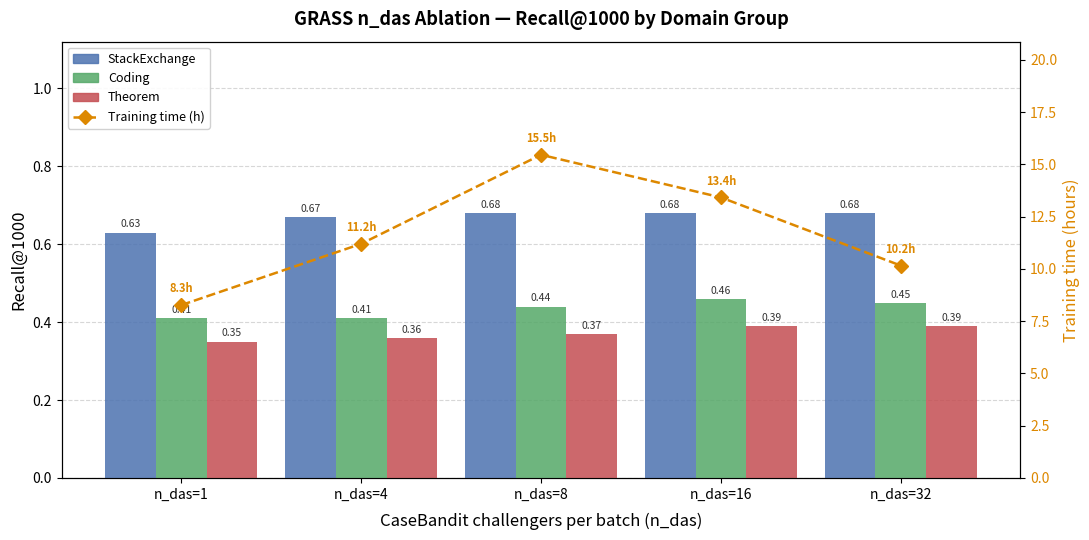

Generate this figure with matplotlib:
"""
GRASS n_das Ablation — Recall@1000 by Domain Group + Training Time.

Compares GRASS runs with different n_das values (challengers per batch in CaseBandit).
Fill in the placeholder values (None → float) then run:
    python scripts/plot_results.py

Domain groups:
  stackoverflow                        → "StackExchange"
  mean(leetcode, aops)                 → "Coding"
  mean(theoremqa_theorems,
       theoremqa_questions)            → "Theorem"

All Recall@1000 values are in [0, 1].
Training time is wall-clock hours for that specific run (mining + fine-tuning).
"""

import matplotlib.pyplot as plt
import matplotlib.patches as mpatches
import numpy as np

# ============================================================
# ✏️  FILL IN YOUR VALUES HERE
# ============================================================

# n_das values you ran
N_DAS = [1, 4, 8, 16, 32]

# Recall@1000 per n_das setting, per domain group.
# Each inner list: [stackoverflow, coding_avg, theorem_avg]
#   coding_avg  = mean(leetcode, aops)
#   theorem_avg = mean(theoremqa_theorems, theoremqa_questions)
RECALL = {
    #       stackoverflow  coding  theorem
    1:      [0.63,         0.41,   0.35],
    4:      [0.67,         0.41,   0.36],
    8:      [0.68,         0.44,   0.37],
    16:     [0.68,         0.46,   0.39],
    32:     [0.68,         0.45,   0.39],
}

# Wall-clock training hours for each n_das run (mining + Tevatron fine-tuning).
# Higher n_das = more queries mined per batch = longer runtime.
TRAIN_HOURS = {
    1:  8.27,   # e.g. 4.2
    4:  11.20,   # e.g. 5.8
    8:  15.46,   # e.g. 7.1
    16: 13.42,   # e.g. 9.5
    32: 10.16,   # e.g. 14.0
}

# ============================================================
# Plot config
# ============================================================

DOMAIN_LABELS  = ["StackExchange", "Coding", "Theorem"]
DOMAIN_COLORS  = ["#4C72B0", "#55A868", "#C44E52"]   # blue, green, red
TIME_COLOR     = "#DD8800"
BAR_WIDTH      = 0.22
GROUP_PADDING  = 0.12   # extra gap between model groups

FIG_W, FIG_H   = 11, 5.5
OUTPUT_PATH    = "results/recall_vs_time.pdf"   # also saves .png

# ============================================================
# Build plot
# ============================================================

def _resolve(v, fallback=0.0):
    """Return float or fallback when value is None (unfilled placeholder)."""
    return v if v is not None else fallback


fig, ax1 = plt.subplots(figsize=(FIG_W, FIG_H))
ax2 = ax1.twinx()

n_settings = len(N_DAS)
n_domains  = len(DOMAIN_LABELS)

# x positions: one cluster per n_das value, bars offset per domain
group_width = n_domains * BAR_WIDTH + GROUP_PADDING
x_centers   = np.arange(n_settings) * group_width
offsets     = (np.arange(n_domains) - n_domains / 2 + 0.5) * BAR_WIDTH

# --- Recall bars ---
for d_idx, (label, color) in enumerate(zip(DOMAIN_LABELS, DOMAIN_COLORS)):
    values = [_resolve(RECALL[n][d_idx]) for n in N_DAS]
    bars   = ax1.bar(
        x_centers + offsets[d_idx],
        values,
        width=BAR_WIDTH,
        color=color,
        alpha=0.85,
        label=label,
        zorder=3,
    )
    # Annotate each bar with its value (skip zeros from unfilled placeholders)
    for bar, v in zip(bars, values):
        if v > 0:
            ax1.text(
                bar.get_x() + bar.get_width() / 2,
                bar.get_height() + 0.008,
                f"{v:.2f}",
                ha='center', va='bottom',
                fontsize=7.5, color='#333333',
            )

# --- Training time line (right axis) ---
time_vals = [_resolve(TRAIN_HOURS[n]) for n in N_DAS]
ax2.plot(
    x_centers, time_vals,
    color=TIME_COLOR, linewidth=1.8,
    linestyle='--', marker='D',
    markersize=7, zorder=4,
    label="Training time (h)",
)
for x, t in zip(x_centers, time_vals):
    if t > 0:
        ax2.text(
            x, t + max(time_vals) * 0.03,
            f"{t:.1f}h",
            ha='center', va='bottom',
            fontsize=8, color=TIME_COLOR, fontweight='bold',
        )

# --- Axes formatting ---
ax1.set_ylabel("Recall@1000", fontsize=12)
ax1.set_ylim(0, 1.12)
ax1.set_xticks(x_centers)
ax1.set_xticklabels([f"n_das={n}" for n in N_DAS], fontsize=10)
ax1.yaxis.grid(True, linestyle='--', alpha=0.5, zorder=0)
ax1.set_axisbelow(True)

max_time = max(t for t in time_vals if t > 0) if any(t > 0 for t in time_vals) else 20
ax2.set_ylabel("Training time (hours)", fontsize=12, color=TIME_COLOR)
ax2.tick_params(axis='y', labelcolor=TIME_COLOR)
ax2.set_ylim(0, max_time * 1.35)

ax1.set_xlabel("CaseBandit challengers per batch (n_das)", fontsize=12, labelpad=8)
ax1.set_title(
    "GRASS n_das Ablation — Recall@1000 by Domain Group",
    fontsize=13, fontweight='bold', pad=12,
)

# --- Legend ---
domain_patches = [
    mpatches.Patch(color=c, alpha=0.85, label=l)
    for c, l in zip(DOMAIN_COLORS, DOMAIN_LABELS)
]
time_line = plt.Line2D(
    [0], [0], color=TIME_COLOR, linewidth=1.8,
    linestyle='--', marker='D', markersize=7,
    label="Training time (h)",
)
ax1.legend(
    handles=domain_patches + [time_line],
    loc='upper left', fontsize=9,
    framealpha=0.9, edgecolor='#cccccc',
)

plt.tight_layout()

import os
os.makedirs("results", exist_ok=True)
fig.savefig(OUTPUT_PATH, bbox_inches='tight', dpi=150)
fig.savefig(OUTPUT_PATH.replace('.pdf', '.png'), bbox_inches='tight', dpi=150)
print(f"Saved → {OUTPUT_PATH}")
plt.show()
